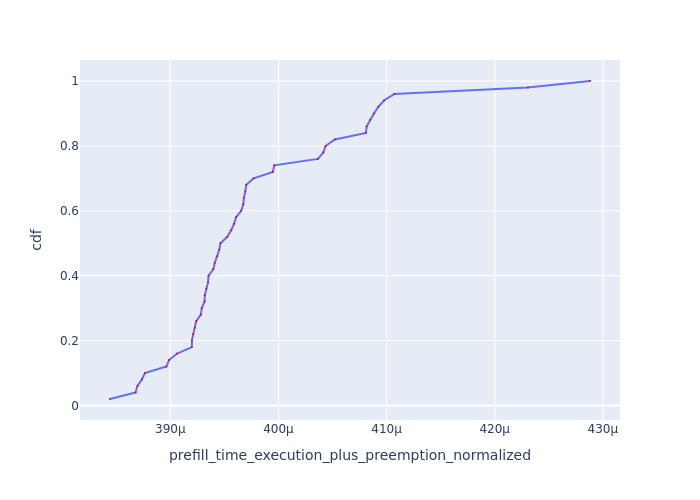

The table this chart was drawn from, first rows:
Request Id, prefill_time_execution_plus_preemption_n…, cdf
0_36, 0.0003844, 0.02
0_16, 0.0003868, 0.04
0_38, 0.000387, 0.06
0_29, 0.0003874, 0.08
0_30, 0.0003877, 0.1
0_14, 0.0003896, 0.12
0_33, 0.0003899, 0.14
0_48, 0.0003906, 0.16
0_35, 0.000392, 0.18
0_20, 0.000392, 0.2
0_40, 0.0003921, 0.22
0_23, 0.0003923, 0.24
0_19, 0.0003924, 0.26
0_47, 0.0003928, 0.28
0_41, 0.0003929, 0.3
0_22, 0.0003932, 0.32
0_12, 0.0003932, 0.34
0_46, 0.0003933, 0.36
0_32, 0.0003935, 0.38
0_18, 0.0003935, 0.4
0_11, 0.000394, 0.42
0_24, 0.0003941, 0.44
0_42, 0.0003943, 0.46
0_45, 0.0003945, 0.48
0_49, 0.0003946, 0.5
0_43, 0.0003953, 0.52
0_28, 0.0003956, 0.54
0_9, 0.0003959, 0.56
0_10, 0.0003961, 0.58
0_2, 0.0003966, 0.6
0_37, 0.0003968, 0.62
0_3, 0.0003968, 0.64
0_39, 0.0003969, 0.66
0_44, 0.000397, 0.68
0_1, 0.0003977, 0.7
0_27, 0.0003995, 0.72
0_15, 0.0003996, 0.74
0_34, 0.0004037, 0.76
0_26, 0.0004042, 0.78
0_13, 0.0004044, 0.8
0_25, 0.0004052, 0.82
0_17, 0.0004081, 0.84
0_5, 0.0004082, 0.86
0_21, 0.0004085, 0.88
0_31, 0.0004088, 0.9
0_8, 0.0004092, 0.92
0_4, 0.0004098, 0.94
0_7, 0.0004107, 0.96
0_6, 0.0004231, 0.98
0_0, 0.0004288, 1.0
